Run: headless pygame with SDL's dummy video driver; simulated clock (each Clock.tick advances the game by its frame time, no real sleeping); random seed 0; keys injected as events and as key.get_pressed() state; mouse plan: one left click at the window centre at the start of phase 2, then a move to the lower-right quarter at the start of phase 3.
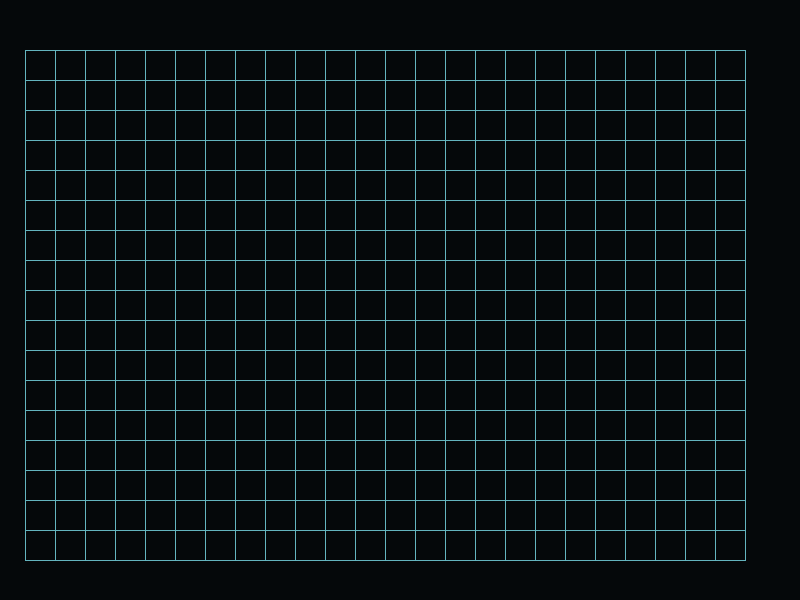
Frame 1 of 4 · flips 1–60 · no input
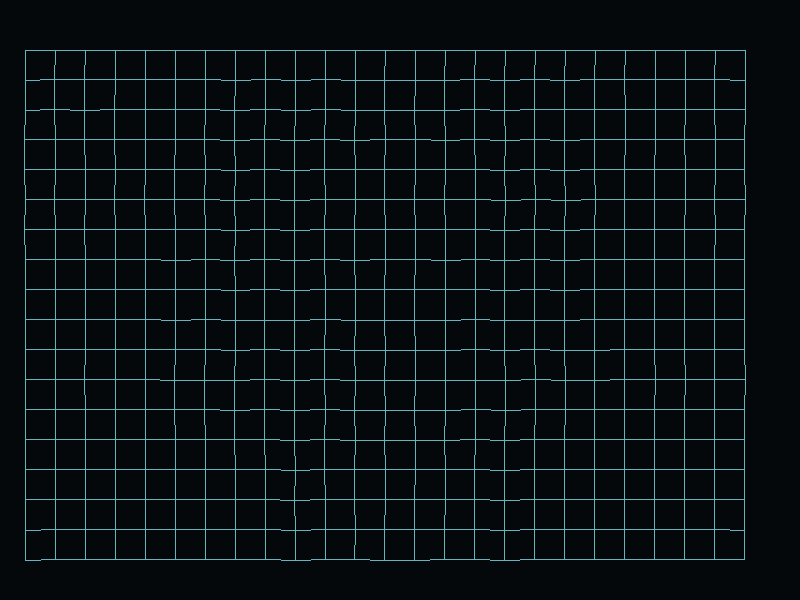
Frame 2 of 4 · flips 61–180 · clicked the window centre · tapped SPACE, RETURN · held RIGHT (→), D
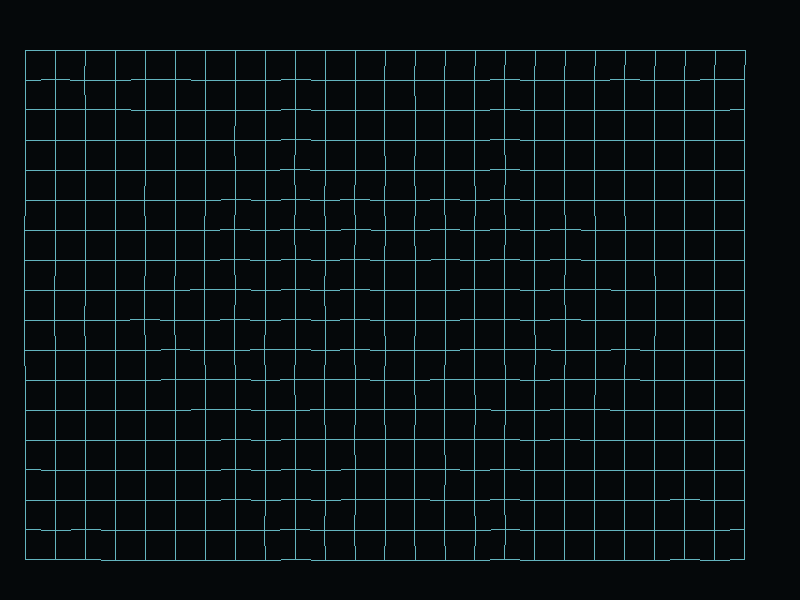
Frame 3 of 4 · flips 181–300 · moved the mouse to the lower-right quarter · held DOWN (↓), S
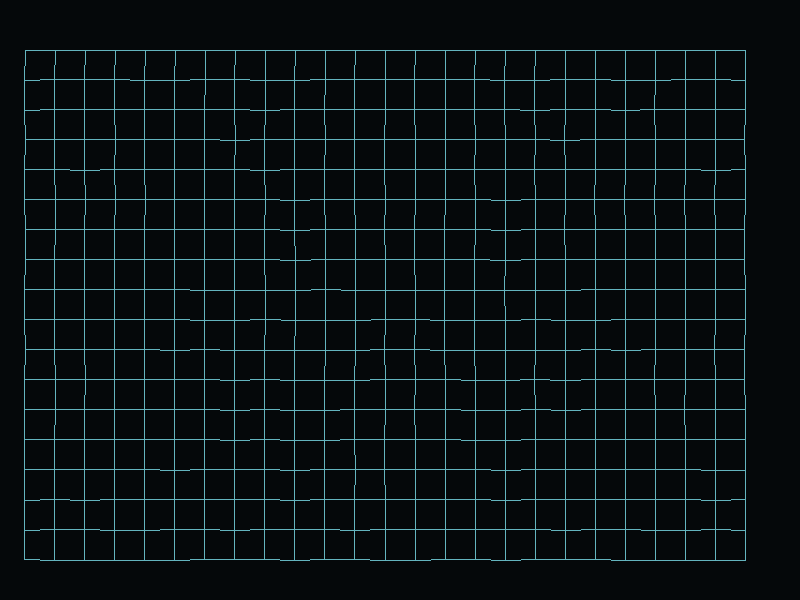
Frame 4 of 4 · flips 301–420 · held LEFT (←), A, UP (↑), W

The pygame program that drew these frames:

import pygame
import math

pygame.init()

WIDTH, HEIGHT = 800, 600

screen = pygame.display.set_mode((WIDTH, HEIGHT))
pygame.display.set_caption("Interactive Net Simulation")

clock = pygame.time.Clock()

cols = 25
rows = 18
spacing = 30

points = []

class Point:

    def __init__(self, x, y):
        self.x = x
        self.y = y

        self.original_x = x
        self.original_y = y

        self.vx = 0
        self.vy = 0

        self.pinned = False

    def update(self):
        if self.pinned:
            return


        dx = self.original_x - self.x
        dy = self.original_y - self.y

        self.vx += dx * 0.002
        self.vy += dy * 0.002


        self.vx *= 0.92
        self.vy *= 0.92

        self.x += self.vx
        self.y += self.vy


start_x = 25
start_y = 50

for row in range(rows):

    for col in range(cols):

        x = start_x + col * spacing
        y = start_y + row * spacing

        point = Point(x, y)

        # Pin top row
        if row == 0:
            point.pinned = True

        points.append(point)


def get_point(row, col):
    return points[row * cols + col]


def interact_with_mouse():

    mouse_x, mouse_y = pygame.mouse.get_pos()

    if pygame.mouse.get_pressed()[0]:

        for point in points:

            dx = point.x - mouse_x
            dy = point.y - mouse_y

            distance = math.sqrt(dx * dx + dy * dy)

            if distance < 100:

                if distance == 0:
                    distance = 0.1

                force = (100 - distance) / 100

                point.vx += (dx / distance) * force * 8
                point.vy += (dy / distance) * force * 8


def apply_springs():

    spring_strength = 0.08

    for row in range(rows):

        for col in range(cols):

            point = get_point(row, col)

            if col < cols - 1:

                right = get_point(row, col + 1)

                dx = right.x - point.x
                dy = right.y - point.y

                distance = math.sqrt(dx * dx + dy * dy)

                if distance != 0:

                    difference = distance - spacing

                    force = difference * spring_strength

                    fx = (dx / distance) * force
                    fy = (dy / distance) * force

                    if not point.pinned:
                        point.vx += fx
                        point.vy += fy

                    if not right.pinned:
                        right.vx -= fx
                        right.vy -= fy

            if row < rows - 1:

                below = get_point(row + 1, col)

                dx = below.x - point.x
                dy = below.y - point.y

                distance = math.sqrt(dx * dx + dy * dy)

                if distance != 0:

                    difference = distance - spacing

                    force = difference * spring_strength

                    fx = (dx / distance) * force
                    fy = (dy / distance) * force

                    if not point.pinned:
                        point.vx += fx
                        point.vy += fy

                    if not below.pinned:
                        below.vx -= fx
                        below.vy -= fy


def draw_mesh():

    for row in range(rows):

        for col in range(cols):

            point = get_point(row, col)

            if col < cols - 1:

                right = get_point(row, col + 1)

                pygame.draw.line(
                    screen,
                    (100, 180, 190),
                    (int(point.x), int(point.y)),
                    (int(right.x), int(right.y)),
                    1
                )

            if row < rows - 1:

                below = get_point(row + 1, col)

                pygame.draw.line(
                    screen,
                    (100, 180, 190),
                    (int(point.x), int(point.y)),
                    (int(below.x), int(below.y)),
                    1
                )

running = True

while running:

    for event in pygame.event.get():

        if event.type == pygame.QUIT:
            running = False

        if event.type == pygame.KEYDOWN:

            if event.key == pygame.K_r:

                for point in points:

                    point.x = point.original_x
                    point.y = point.original_y

                    point.vx = 0
                    point.vy = 0

    interact_with_mouse()

    apply_springs()

    for point in points:
        point.update()

    screen.fill((5, 8, 10))

    draw_mesh()

    pygame.display.flip()

    clock.tick(60)


pygame.quit()
